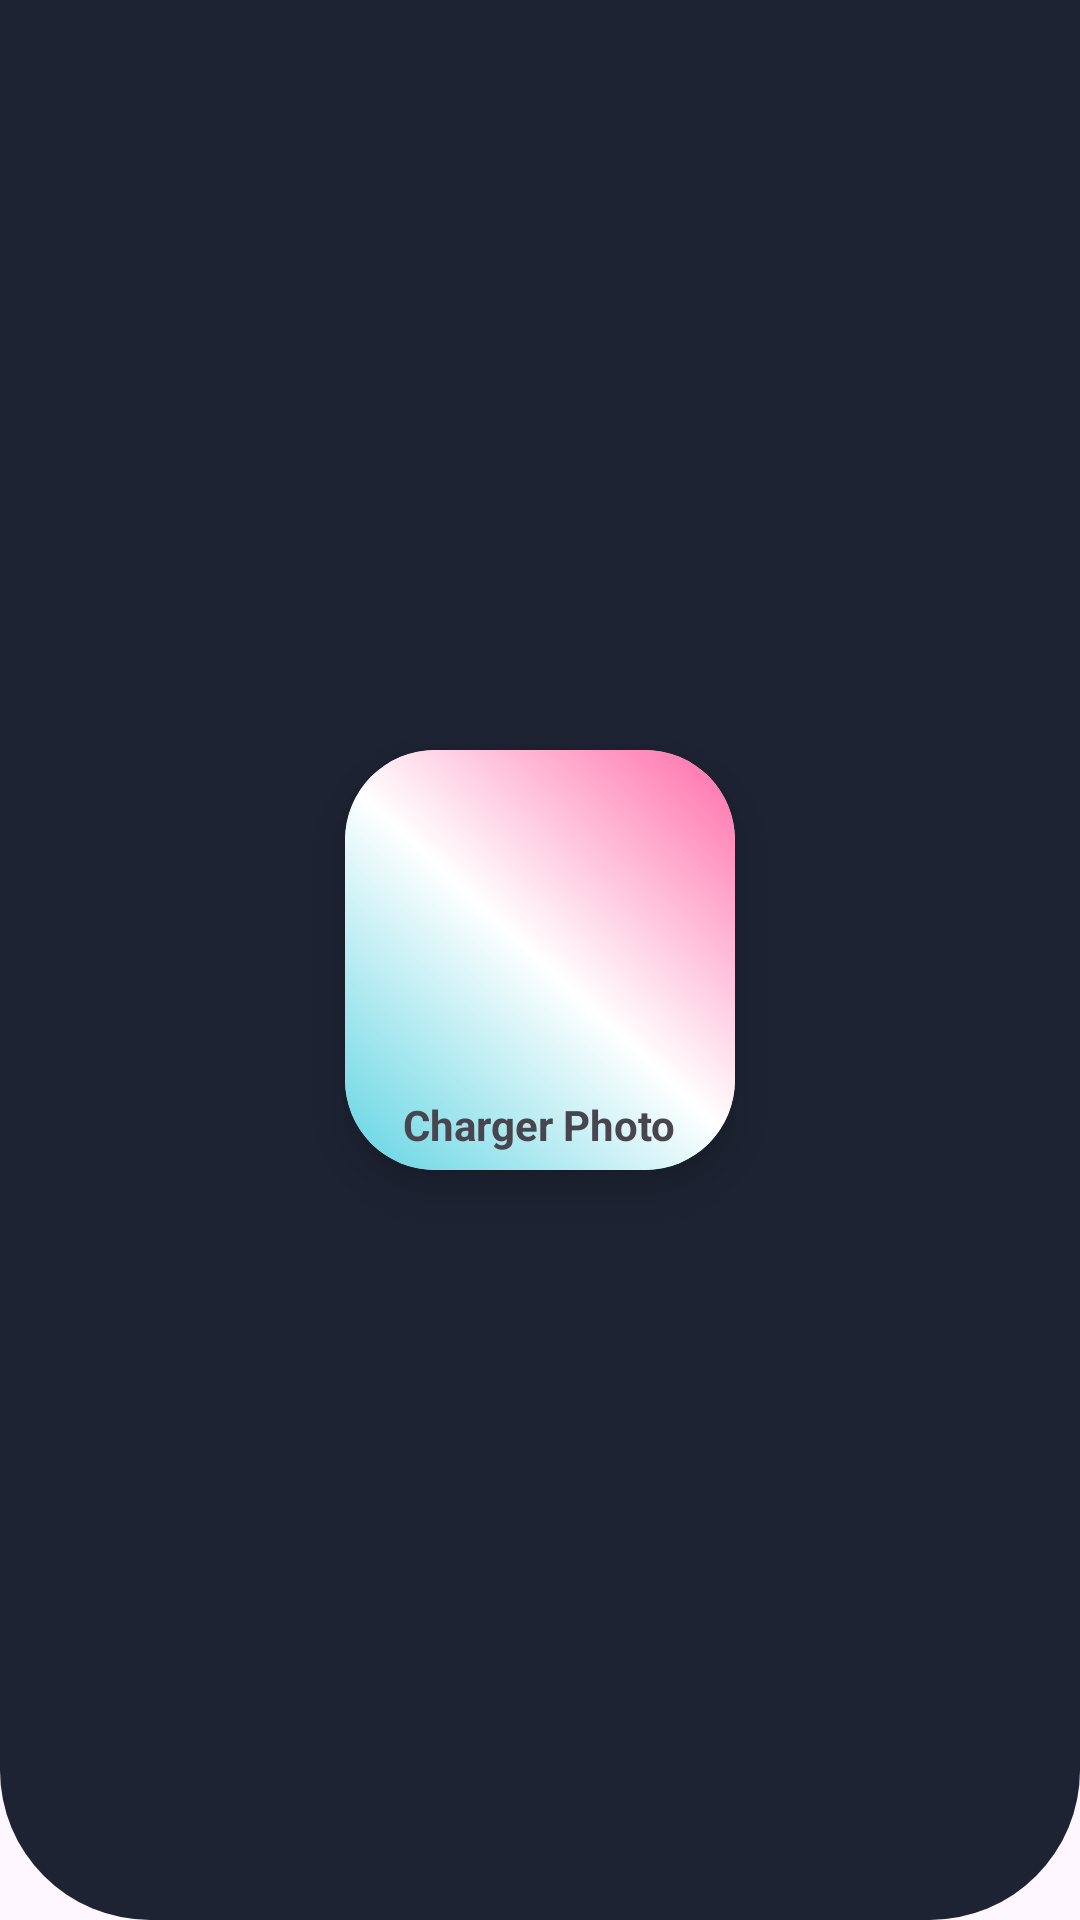

The Android layout XML behind this screen, and the referenced resources:
<!-- AndroidManifest.xml: application theme Theme.ListeRouge -->
<!-- res/layout/fragment_authentification.xml -->
<?xml version="1.0" encoding="utf-8"?>
<androidx.constraintlayout.widget.ConstraintLayout
    xmlns:android="http://schemas.android.com/apk/res/android"
    xmlns:app="http://schemas.android.com/apk/res-auto"
    xmlns:tools="http://schemas.android.com/tools"
    android:layout_width="match_parent"
    android:layout_height="match_parent"
    tools:context=".activity.HomeActivity"
    android:padding="10dp"
    android:background="@drawable/layoutshape"

    android:gravity="center"
    android:id="@+id/view">


    <androidx.cardview.widget.CardView
        android:id="@+id/piictureid"
        android:layout_width="130dp"
        android:layout_height="140dp"
        android:layout_margin="10dp"
        android:clickable="true"
        android:foreground="?android:attr/selectableItemBackground"
        app:cardCornerRadius="30dp"

        app:cardElevation="10dp"
        app:layout_constraintBottom_toBottomOf="parent"
        app:layout_constraintEnd_toEndOf="parent"
        app:layout_constraintStart_toStartOf="parent"
        app:layout_constraintTop_toTopOf="parent">

        <LinearLayout
            android:layout_width="match_parent"
            android:layout_height="match_parent"
            android:background="@drawable/button_gradient"
            android:gravity="center"
            android:orientation="vertical">
            <ImageView
                android:layout_width="100dp"
                android:layout_height="100dp"
                android:padding="10dp"
                android:src="@drawable/loadimage" />

            <TextView
                android:layout_width="wrap_content"
                android:layout_height="wrap_content"
                android:layout_marginTop="10dp"
                android:text="@string/loadfile"
                android:textAlignment="center"
                android:textStyle="bold" />


        </LinearLayout>
    </androidx.cardview.widget.CardView>
</androidx.constraintlayout.widget.ConstraintLayout>
<!-- resources referenced by this layout -->
<resources>
  <!-- drawable button_gradient (drawable) -->
  <?xml version="1.0" encoding="utf-8"?>
  <layer-list xmlns:android="http://schemas.android.com/apk/res/android">
      <item>
          <shape android:shape="rectangle">
              <gradient
                  android:angle="45"
                  android:startColor="#61D4E2"
                  android:centerColor="#FFFFFF"
                  android:endColor="#FF6BA9"
                  android:type="linear" />
              <corners android:radius="8dp" />
          </shape>
      </item>
  </layer-list>
  <!-- drawable layoutshape (drawable) -->
  <?xml version="1.0" encoding="utf-8"?>
  <shape android:shape="rectangle" xmlns:android="http://schemas.android.com/apk/res/android">
      <solid android:color="#1d2333"/>
      <corners android:bottomLeftRadius="50dp" android:bottomRightRadius="50dp"/>
  </shape>
  <string name="loadfile">Charger Photo</string>
  <style name="Theme.ListeRouge" parent="Base.Theme.ListeRouge" />
  <style name="Base.Theme.ListeRouge" parent="Theme.Material3.DayNight.NoActionBar">
          
          
      </style>
</resources>
